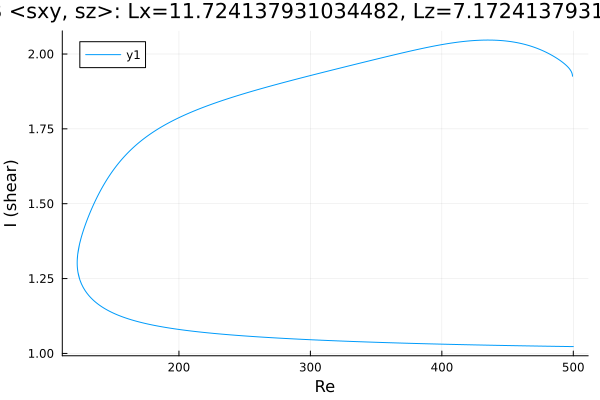

Data behind this chart, as committed beside it:
Re, shear
500.0, 1.023
499.8, 1.023
498.4, 1.023
496.9, 1.023
495.5, 1.023
494.1, 1.023
492.7, 1.023
491.3, 1.023
489.9, 1.023
488.5, 1.023
487, 1.024
485.6, 1.024
484.2, 1.024
482.8, 1.024
481.4, 1.024
480, 1.024
478.6, 1.024
477.1, 1.024
475.7, 1.024
474.3, 1.024
473.6, 1.024
472.2, 1.025
470.8, 1.025
469.3, 1.025
467.9, 1.025
466.5, 1.025
465.1, 1.025
463.7, 1.025
462.3, 1.025
460.9, 1.025
459.4, 1.026
458, 1.026
456.6, 1.026
455.2, 1.026
453.8, 1.026
452.4, 1.026
451, 1.026
449.5, 1.026
448.1, 1.026
446.7, 1.027
445.3, 1.027
443.9, 1.027
442.5, 1.027
441.1, 1.027
439.6, 1.027
438.2, 1.027
436.8, 1.027
435.4, 1.027
434, 1.028
432.6, 1.028
431.2, 1.028
429.7, 1.028
428.3, 1.028
426.9, 1.028
425.5, 1.028
424.1, 1.029
422.7, 1.029
421.3, 1.029
419.8, 1.029
418.4, 1.029
... 1,167 more rows
